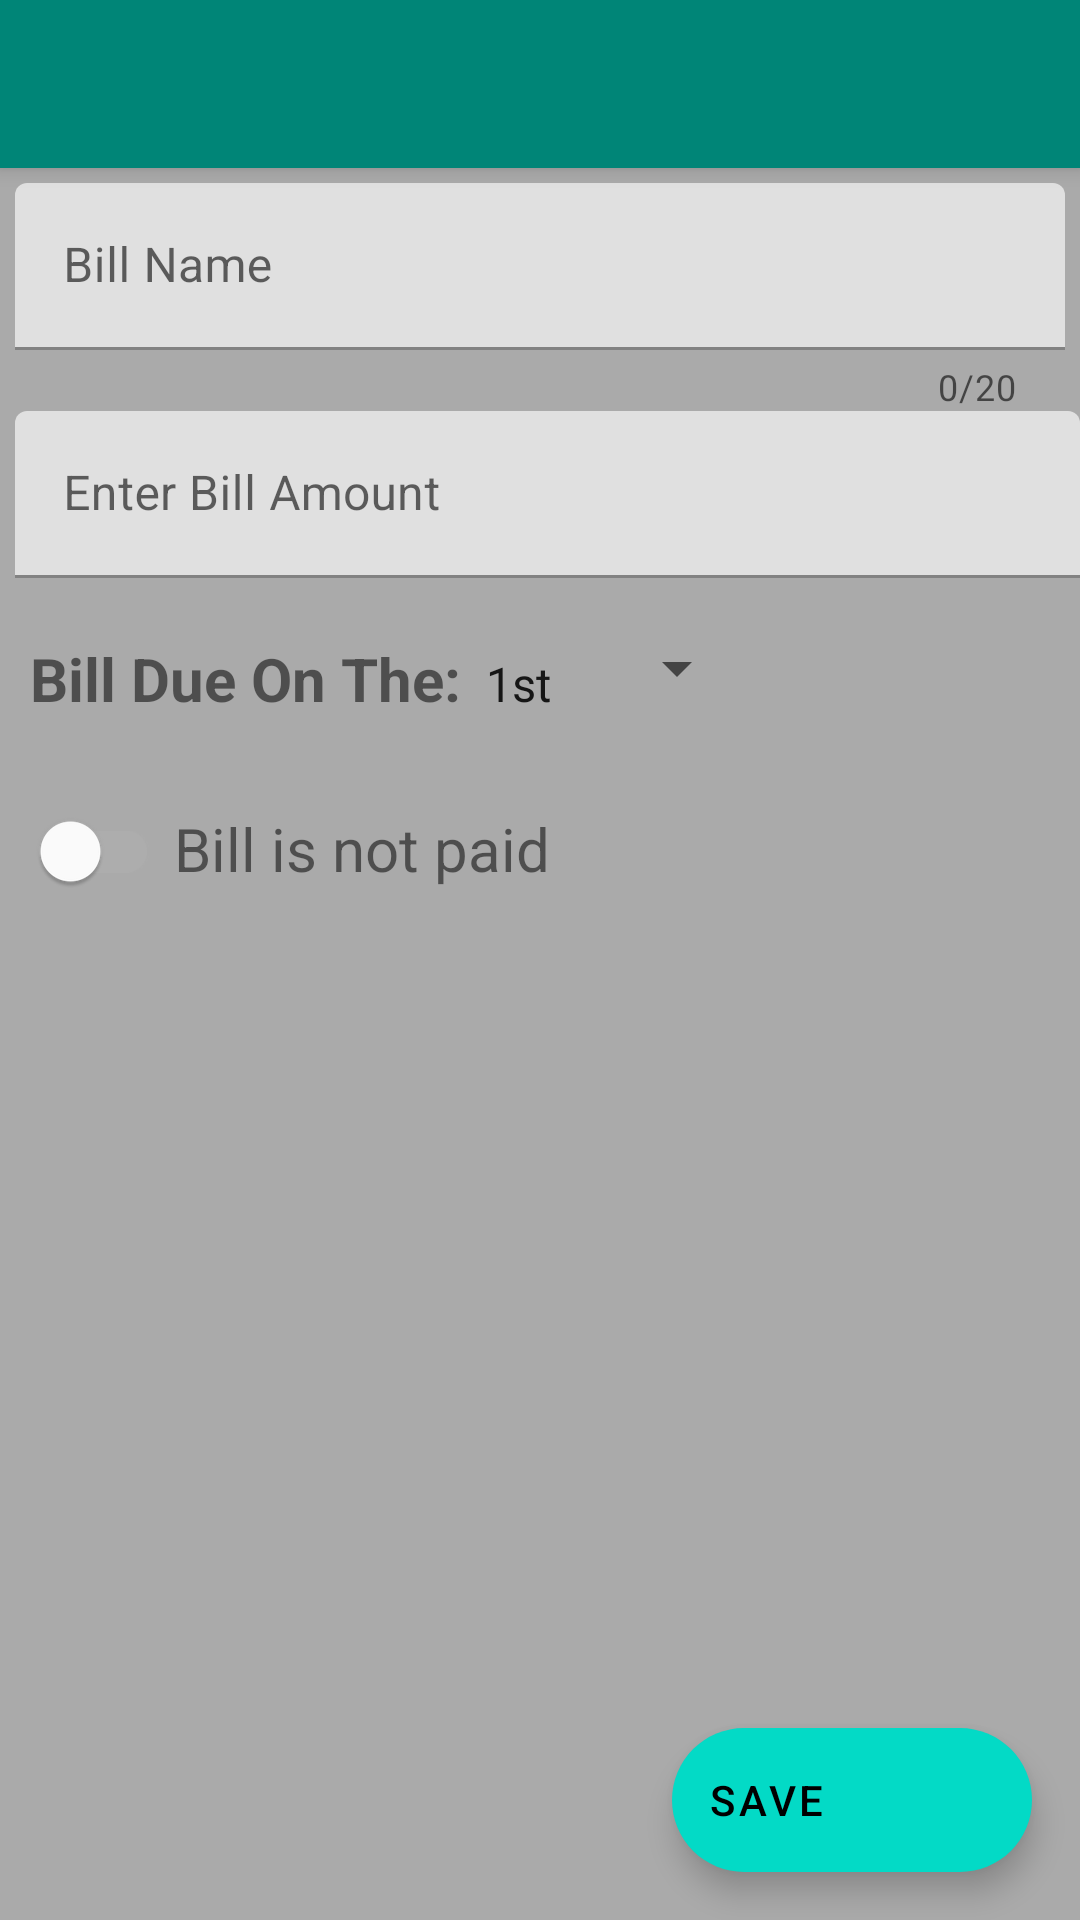

Produce the Android XML layout that renders to this screen, including the resource entries it uses.
<!-- AndroidManifest.xml: application theme Theme.MaterialComponents.Light.NoActionBar -->
<!-- res/layout/activity_new_bill.xml -->
<?xml version="1.0" encoding="utf-8"?>
<androidx.constraintlayout.widget.ConstraintLayout  xmlns:android="http://schemas.android.com/apk/res/android"
    xmlns:app="http://schemas.android.com/apk/res-auto"
    xmlns:tools="http://schemas.android.com/tools"
    android:layout_width="match_parent"
    android:layout_height="match_parent">
    <LinearLayout
        android:layout_width="match_parent"
        android:layout_height="match_parent"
        android:orientation="vertical"
        tools:context=".NewBillActivity"
        android:background="@android:color/darker_gray">

        <androidx.appcompat.widget.Toolbar
            android:id="@+id/tb_bill_edit"
            android:layout_width="match_parent"
            android:layout_height="?attr/actionBarSize"
            android:background="@color/colorPrimary"
            android:elevation="4dp"
            android:theme="@style/ThemeOverlay.AppCompat.ActionBar"
            app:popupTheme="@style/ThemeOverlay.AppCompat.Light"/>

        <com.google.android.material.textfield.TextInputLayout
            android:id="@+id/edit_bill_name"
            android:layout_width="match_parent"
            android:layout_height="wrap_content"
            android:layout_marginStart="5dp"
            android:layout_marginEnd="5dp"
            android:gravity="bottom|right|end"
            android:hint="Bill Name"
            android:paddingTop="5dp"
            app:counterEnabled="true"
            app:counterMaxLength="20"
            app:endIconMode="clear_text">

            <com.google.android.material.textfield.TextInputEditText
                android:layout_width="match_parent"
                android:layout_height="wrap_content" />
        </com.google.android.material.textfield.TextInputLayout>

        <com.google.android.material.textfield.TextInputLayout
            android:id="@+id/edit_bill_amount"
            android:layout_width="match_parent"
            android:layout_height="wrap_content"
            android:ems="10"
            android:layout_marginStart="5dp"
            android:hint="Enter Bill Amount" >
            <com.google.android.material.textfield.TextInputEditText
                android:inputType="numberDecimal"
                android:layout_width="match_parent"
                android:layout_height="wrap_content"/>

        </com.google.android.material.textfield.TextInputLayout>

        <LinearLayout
            android:layout_width="match_parent"
            android:layout_height="wrap_content"
            android:orientation="horizontal"
            android:paddingTop="10dp">

            <TextView
                android:layout_width="wrap_content"
                android:layout_height="wrap_content"
                android:textSize="20dp"
                android:textAlignment="center"
                android:paddingStart="10dp"
                android:paddingTop="10dp"
                android:textStyle="bold"
                android:text="@string/bill_spinner_text"/>

            <Spinner
                android:id="@+id/spinner_days"
                android:layout_width="wrap_content"
                android:layout_height="wrap_content"
                android:dropDownWidth="100dp"
                android:entries="@array/day_array"
                android:minWidth="1dp"
                android:spinnerMode="dropdown"
                android:textAlignment="center"
                android:paddingTop="10dp" />

        </LinearLayout>


        <LinearLayout
            android:layout_width="wrap_content"
            android:layout_height="wrap_content"
            android:orientation="horizontal"
            android:paddingTop="20dp"
            android:paddingStart="5dp">

        <com.google.android.material.switchmaterial.SwitchMaterial
            android:id="@+id/sw_bill_paid"
            android:layout_width="wrap_content"
            android:layout_height="wrap_content"
            android:showText="false"
            android:text=""
            android:textSize="18sp" />


            <TextView
                android:id="@+id/switchTextView"
                android:layout_width="match_parent"
                android:layout_height="wrap_content"
                android:paddingStart="5dp"
                android:textSize="20sp"
                android:text="@string/switch_not_paid" />
        </LinearLayout>



    </LinearLayout>
        <com.google.android.material.floatingactionbutton.ExtendedFloatingActionButton
            style="@style/Widget.MaterialComponents.ExtendedFloatingActionButton.Icon"
            android:id="@+id/button_save"
            android:layout_width="wrap_content"
            android:layout_height="wrap_content"
            android:text="Save"
            app:icon="@drawable/ic_save_black_24dp"
            app:layout_anchorGravity="bottom|right|end"
            android:layout_margin="16dp"
            app:layout_constraintBottom_toBottomOf="parent"
            app:layout_constraintRight_toRightOf="parent"/>








</androidx.constraintlayout.widget.ConstraintLayout>
<!-- resources referenced by this layout -->
<resources>
  <string-array name="day_array">
          <item>1st</item>
          <item>2nd</item>
          <item>3rd</item>
          <item>4th</item>
          <item>5th</item>
          <item>6th</item>
          <item>7th</item>
          <item>8th</item>
          <item>9th</item>
          <item>10th</item>
          <item>11th</item>
          <item>12th</item>
          <item>13th</item>
          <item>14th</item>
          <item>15th</item>
          <item>16th</item>
          <item>17th</item>
          <item>18th</item>
          <item>19th</item>
          <item>20th</item>
          <item>21st</item>
          <item>22nd</item>
          <item>23rd</item>
          <item>24th</item>
          <item>25th</item>
          <item>26th</item>
          <item>27th</item>
          <item>28th</item>
          <item>29th</item>
          <item>30th</item>
          <item>31st</item>
      </string-array>
  <color name="colorPrimary">#008577</color>
  <string name="bill_spinner_text">Bill Due On The:</string>
  <string name="switch_not_paid">Bill is not paid</string>
</resources>
